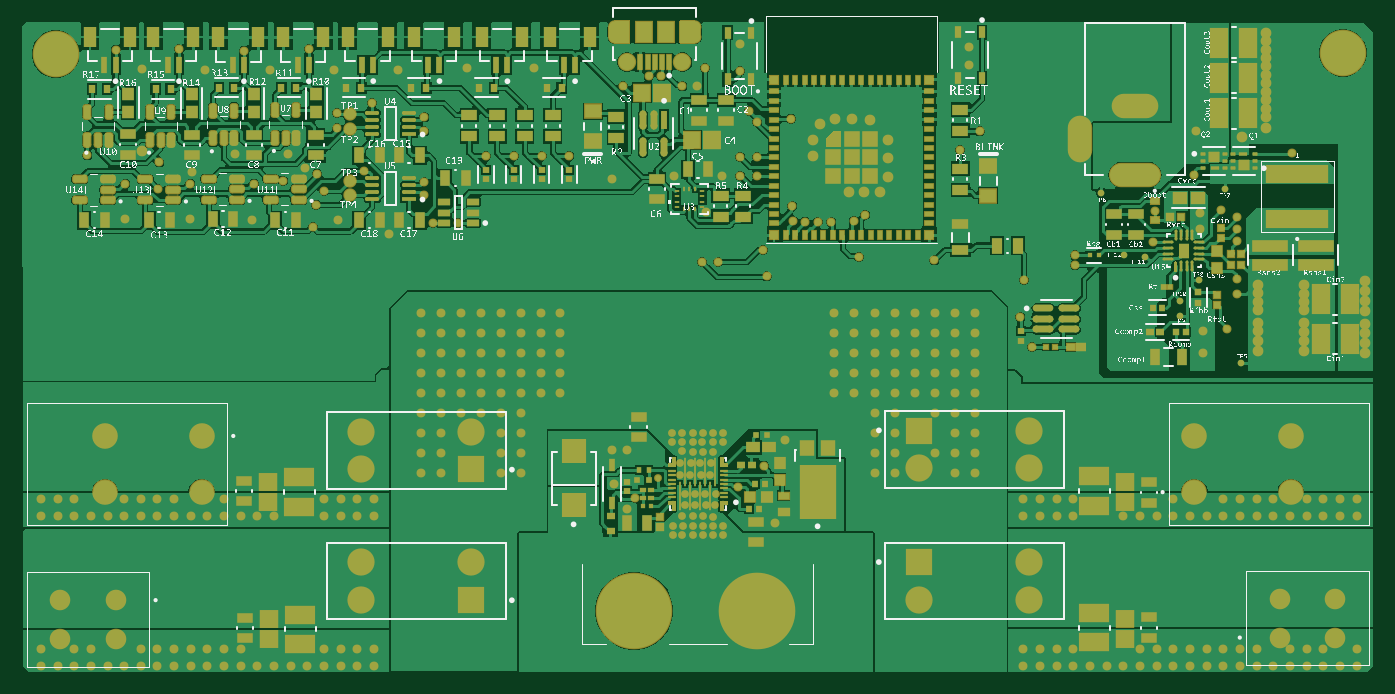
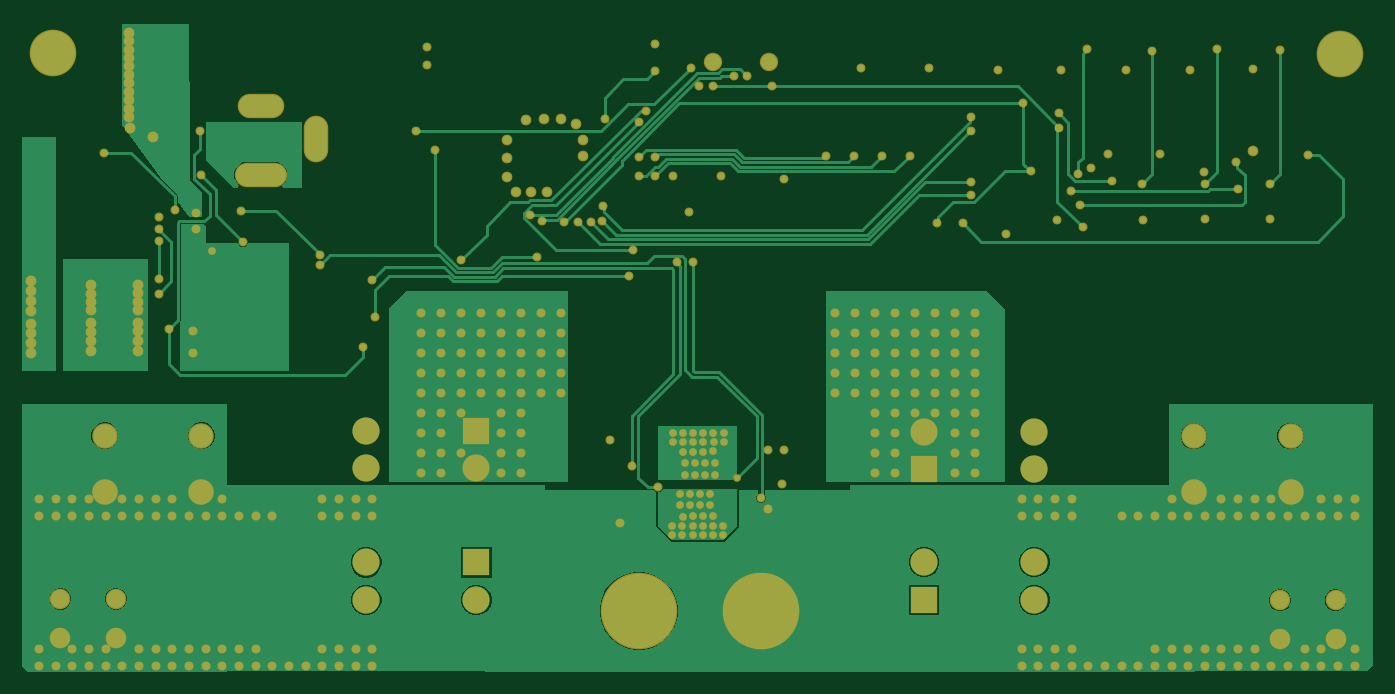
Circuit board: 10 layer files. Board 121.7 x 58.6 mm.
- drill: ROBOT_MOTHERBOARD-RoundHoles-Plated.TXT (6140 bytes)
- drill: ROBOT_MOTHERBOARD-SlotHoles-Plated.TXT (322 bytes)
- bottom_copper: ROBOT_MOTHERBOARD.GBL (27563 bytes)
- bottom_silk: ROBOT_MOTHERBOARD.GBO (268 bytes)
- paste: ROBOT_MOTHERBOARD.GBP (266 bytes)
- bottom_mask: ROBOT_MOTHERBOARD.GBS (10599 bytes)
- top_copper: ROBOT_MOTHERBOARD.GTL (125364 bytes)
- top_silk: ROBOT_MOTHERBOARD.GTO (644623 bytes)
- paste: ROBOT_MOTHERBOARD.GTP (21096 bytes)
- top_mask: ROBOT_MOTHERBOARD.GTS (31792 bytes)

=== drill: ROBOT_MOTHERBOARD-RoundHoles-Plated.TXT ===
M48
;Layer_Color=9474304
;FILE_FORMAT=2:5
INCH
;TYPE=PLATED
T01F00S00C0.01181
T02F00S00C0.01378
T03F00S00C0.01500
T05F00S00C0.03346
T07F00S00C0.04331
T08F00S00C0.05512
T09F00S00C0.06299
T10F00S00C0.12000
T11F00S00C0.22441
%
T01
X0330287Y0318055
X0330320Y0321254
X0333820
X0333787Y0318055
X0337429
X0337462Y0321254
X0337363Y0324618
X0340939Y0324603
X0341002Y0321176
X0340969Y0317978
X0344676Y0318018
X0344690Y0321158
X0344598Y0324542
X0345431Y0328566
X0341996Y0328485
X0338378Y0328526
X0334801Y0328627
Y0332632
X0338419Y0332591
X0341841Y0332641
X0345548Y0332558
X0343666Y0339380
X0340231Y0339298
X0336613Y0339339
X0333036Y0339441
Y0343445
X0336653Y0343404
X0340076Y0343455
X0343782Y0343371
X0344643Y0347557
X0344544Y0350921
X0344577Y0354119
X0348077
X0348044Y0350921
X0340902
X0340935Y0354119
X0337396Y0354197
X0337363Y0350998
X0337425Y0347572
X0341001Y0347557
X0333766Y0347633
X0333674Y0351017
X0333688Y0354157
X0330077Y0354119
X0330044Y0350921
X0325221Y0338118
X0333721Y0324618
X0348320Y0321254
X0348287Y0318055
X0457795Y0384618
X0473059Y0417118
X0500491Y0421730
X0501230Y0433055
X0517295Y0432118
Y0426618
X0530295
Y0430618
X0524795Y0433118
X0530295Y0422118
Y0408618
Y0403618
X0526795Y0391118
X0518294Y0390488
Y0382488
X0511600Y0418807
X0515295Y0445618
X0515795Y0461118
X0549795Y0453618
T02
X0472441Y0271654
Y0277559
X0478346Y0271654
X0484252
X0490157
X0496063
Y0277559
X0501968
Y0271654
X0507874
Y0277559
X0513779
Y0271654
X0519685
Y0277559
X0525590
Y0271654
X0531496
Y0277559
X0537401
Y0271654
X0543307
X0549212
Y0277559
X0555118
Y0271654
X0561023
Y0277559
X0566929Y0271654
X0572834
Y0277559
X0466535
X0460630
X0454724
Y0271654
X0460630
X0466535
X0224409
X0218504
X0212598
X0206693
X0200787
X0194882
X0188976
X0183071
X0177165
X0171260
X0165354
X0159449
Y0277559
X0165354
X0171260
X0177165
X0206693
X0212598
X0218504
X0224409
X0153543
X0147638
X0141732
Y0271654
X0135827
X0129921
X0124016
X0118110
X0112205
X0106299
Y0277559
X0118110
X0124016
X0147638Y0271654
X0153543
Y0324803
X0147638
X0141732
X0135827
X0129921
X0124016
X0118110
X0112205
X0106299
Y0330709
X0112205
X0118110
X0135827
X0141732
X0147638
X0153543
X0159449Y0324803
X0165354
X0171260
Y0330709
X0177165Y0324803
X0183071
X0188976
X0206693
Y0330709
X0212598
Y0324803
X0218504
Y0330709
X0224409
Y0324803
X0240945Y0340157
X0248031
Y0347244
Y0354330
Y0361417
X0255118
X0262205
X0269291
X0276378
Y0368504
Y0375590
Y0382677
Y0389763
Y0396850
X0269291
Y0389763
Y0382677
Y0375590
Y0368504
X0262205
Y0375590
Y0382677
Y0389763
Y0396850
X0255118
Y0389763
Y0382677
Y0375590
Y0368504
X0248031
Y0375590
Y0382677
Y0389763
Y0396850
X0240945
Y0389763
Y0382677
Y0375590
Y0368504
Y0361417
Y0354330
Y0347244
X0269291
X0276378
Y0354330
X0269291
Y0340157
X0276378
X0283464Y0368504
X0290551
Y0375590
Y0382677
Y0389763
Y0396850
X0283464
Y0389763
Y0382677
Y0375590
X0387708Y0375618
X0394795
Y0382704
Y0389791
Y0396877
X0387708
Y0389791
Y0382704
Y0368531
X0394795
X0401968Y0368504
X0409055
X0416142
X0423228
X0430315
X0437401
Y0375590
Y0382677
Y0389763
Y0396850
X0430315
Y0389763
Y0382677
Y0375590
X0423228
Y0382677
Y0389763
Y0396850
X0416142
Y0389763
Y0382677
Y0375590
X0409055
Y0382677
Y0389763
Y0396850
X0401968
Y0389763
Y0382677
Y0375590
Y0361417
X0409055
Y0354330
Y0347244
Y0340157
X0401968
Y0347244
Y0354330
X0430315
X0437401
Y0361417
X0430315
X0423228
Y0347244
X0430315
X0437401
Y0340157
X0430315
X0454724Y0330709
Y0324803
X0460630
Y0330709
X0466535
Y0324803
X0472441
Y0330709
X0490157Y0324803
X0496063
X0501968
X0507874
Y0330709
X0513779Y0324803
X0519685
X0525590
Y0330709
X0531496
Y0324803
X0537401
Y0330709
X0543307
Y0324803
X0549212
X0555118
Y0330709
X0561023
Y0324803
X0566929
Y0330709
X0572834
Y0324803
T03
X0136295Y0430118
Y0442618
X0147795Y0440618
X0148295Y0450118
X0142295Y0454118
X0122795Y0452618
X0159795Y0446618
X0159295Y0442618
Y0430118
X0181295Y0429618
X0181795Y0442618
X0192295Y0443618
X0193795Y0453118
X0199795Y0448118
X0204295Y0446118
X0206795Y0440118
X0203795Y0435118
X0202795Y0427118
X0211795Y0429618
X0229795Y0424618
X0245295Y0428618
X0254295
X0242295Y0438618
Y0443118
Y0461118
Y0466118
X0211295Y0467618
X0211210Y0462172
X0220932Y0447098
X0264149Y0452476
X0273992
X0283834
X0293677
X0308795Y0444118
X0308721Y0348118
X0309556Y0336243
X0175295Y0453118
X0330887Y0445192
X0347926Y0445238
X0354307Y0445389
X0360212
Y0452082
X0354307
X0360151Y0464473
X0357523Y0468470
X0372295Y0465618
X0382509Y0463736
X0387795Y0465618
X0393795
X0400295Y0465118
X0406795Y0458118
Y0451618
Y0445118
X0403795Y0439618
X0398295
X0392795
X0394535Y0429378
X0398647Y0431389
X0386623Y0428901
X0381707Y0429068
X0377295Y0429118
X0373127Y0429286
X0372795Y0434618
X0380009Y0452236
Y0458236
X0432295Y0454618
X0439295Y0461118
X0423147Y0415346
X0396295Y0416618
X0362295Y0419074
X0363630Y0409706
X0346523Y0414793
X0340795Y0414795
X0342195Y0432418
X0353324Y0334908
X0362721Y0342618
X0370221Y0351618
X0366721Y0322118
X0314295Y0327118
X0316795Y0331118
X0314221Y0348118
X0453630Y0395206
X0454904Y0408346
X0473057Y0413618
X0537873Y0406763
Y0403763
Y0400763
Y0397763
Y0393263
Y0390263
Y0386763
Y0383263
X0554295Y0383118
Y0386618
Y0390118
Y0393118
Y0397618
Y0400618
Y0403618
Y0406618
X0575716Y0407972
Y0404472
Y0400972
Y0397472
Y0392972
Y0389472
Y0385972
X0575795Y0382618
X0540716Y0462492
X0540794Y0466138
X0532295Y0459118
X0540794Y0469138
Y0472138
Y0475138
Y0478138
Y0481138
Y0484138
Y0487138
Y0490138
Y0493138
Y0496138
X0435393Y0491197
Y0484697
X0354295Y0482618
Y0492118
X0341795Y0483618
X0338795Y0477118
X0333795
X0326295Y0480618
X0321795
X0312795Y0477118
X0281258Y0483517
X0257258
X0232909Y0483027
X0223795Y0471118
X0210409Y0483027
X0201295Y0490259
X0187559Y0482968
X0178295Y0489759
X0164559Y0482968
X0155295Y0490259
X0142295Y0483118
X0132795Y0490118
T05
X0314126Y0485736
X0333811
T07
X0545610Y0281618
Y0295397
X0565295
Y0281618
X0132795Y0281118
Y0294897
X0113110
Y0281118
T08
X0129043Y0333118
Y0353118
X0163295
Y0333118
X0515287Y0333192
Y0353192
X0549539
Y0333192
T09
X0417767Y0294925
Y0308311
X0456822
Y0294925
X0258964Y0294963
Y0308349
X0219909
Y0294963
X0219937Y0341270
Y0354656
X0258992
Y0341270
X0417795Y0341618
Y0355003
X0456850
Y0341618
T10
X0568000Y0489000
X0111500Y0488500
T11
X0316721Y0291118
X0360221
M30

=== drill: ROBOT_MOTHERBOARD-SlotHoles-Plated.TXT ===
M48
;Layer_Color=9474304
;FILE_FORMAT=2:5
INCH
;TYPE=PLATED
T04F00S00C0.02362
T06F00S00C0.03937
%
G90
G05
T04
G00X0337748Y0497744
M15
G01Y0494988
M16
G00X0310189Y0497744
M15
G01Y0494988
M16
T06
G00X0474610Y0462244
M15
G01Y0454370
M16
G00X0499216Y0445708
M15
G01X0489374
M16
G00X0498232Y0470118
M15
G01X0490358
M16
M17
M30

=== bottom_copper: ROBOT_MOTHERBOARD.GBL (27563 bytes, source omitted) ===
=== bottom_silk: ROBOT_MOTHERBOARD.GBO ===
G04*
G04 #@! TF.GenerationSoftware,Altium Limited,Altium Designer,25.8.1 (18)*
G04*
G04 Layer_Color=32896*
%FSLAX25Y25*%
%MOIN*%
G70*
G04*
G04 #@! TF.SameCoordinates,E010760D-FB29-432B-967E-C6BB433EED36*
G04*
G04*
G04 #@! TF.FilePolarity,Positive*
G04*
G01*
G75*
M02*

=== paste: ROBOT_MOTHERBOARD.GBP ===
G04*
G04 #@! TF.GenerationSoftware,Altium Limited,Altium Designer,25.8.1 (18)*
G04*
G04 Layer_Color=128*
%FSLAX25Y25*%
%MOIN*%
G70*
G04*
G04 #@! TF.SameCoordinates,E010760D-FB29-432B-967E-C6BB433EED36*
G04*
G04*
G04 #@! TF.FilePolarity,Positive*
G04*
G01*
G75*
M02*

=== bottom_mask: ROBOT_MOTHERBOARD.GBS (10599 bytes, source omitted) ===
=== top_copper: ROBOT_MOTHERBOARD.GTL (125364 bytes, source omitted) ===
=== top_silk: ROBOT_MOTHERBOARD.GTO (644623 bytes, source omitted) ===
=== paste: ROBOT_MOTHERBOARD.GTP (21096 bytes, source omitted) ===
=== top_mask: ROBOT_MOTHERBOARD.GTS (31792 bytes, source omitted) ===
